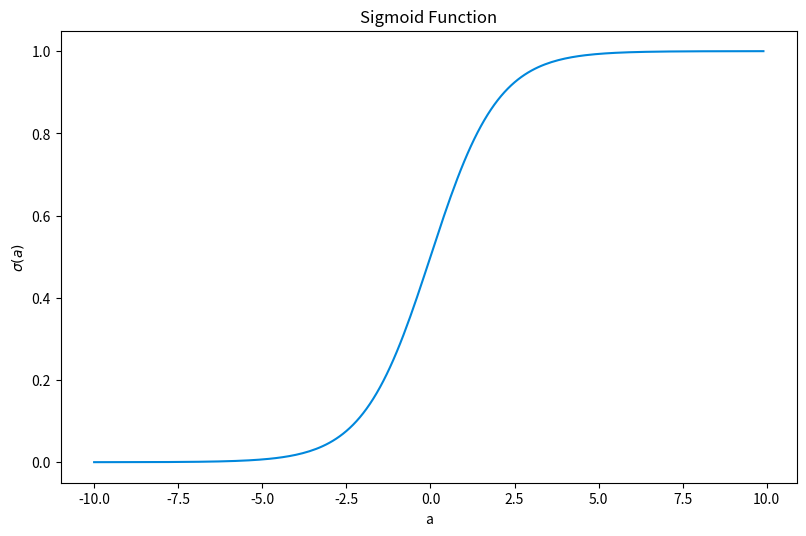

Recreate this plot in Python.
%reload_ext autoreload
%autoreload 2

import numpy as np
import matplotlib as mpl
import matplotlib.pyplot as plt

width = 9.5
plt.rcParams['figure.figsize'] = [width, width / 1.618] 
plt.rcParams['figure.dpi'] = 100
UTNRED = "#f5735f"
UTNBLUE = "#0087dc"
mpl.rcParams['path.simplify'] = True

%matplotlib inline
def sigmoid(x):
    return 1 / (1 + np.exp(-x))

values = np.arange(-10, 10, 0.1)
plt.plot(values, sigmoid(values), color=UTNBLUE)
plt.xlabel('a')
plt.ylabel('$\sigma(a)$')
plt.title('Sigmoid Function')
plt.show()